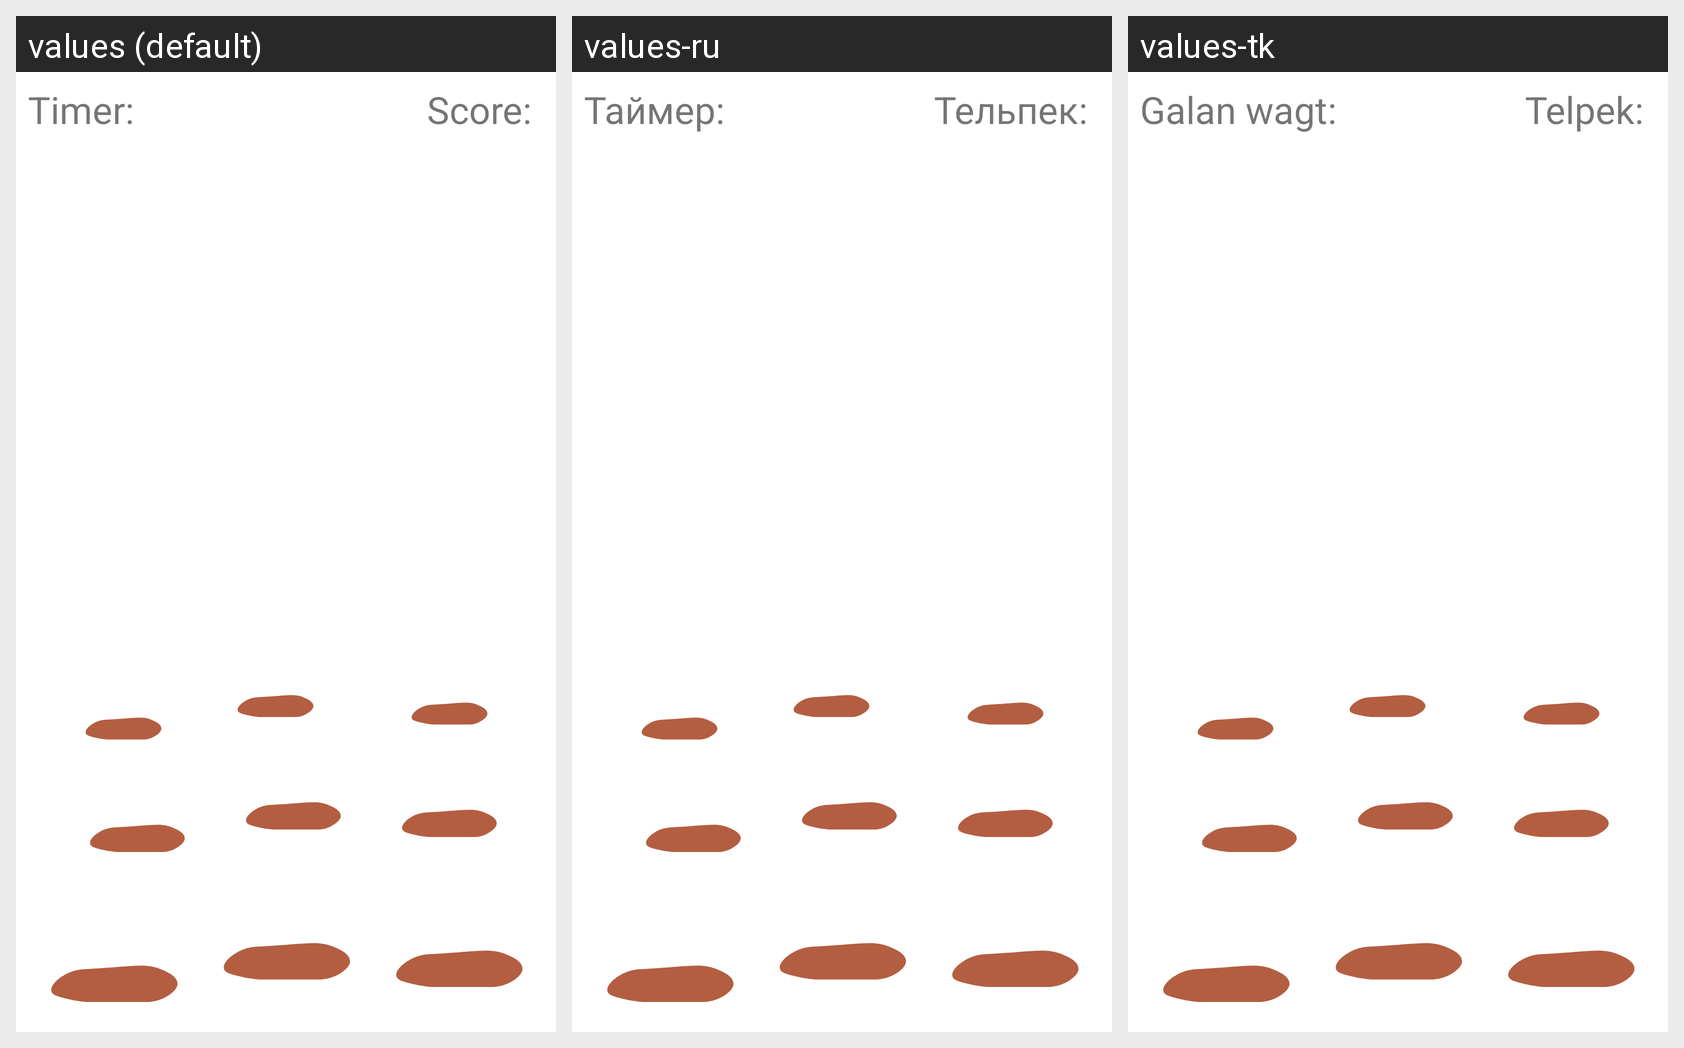

Locale-by-locale string values for the Android screen shown in this grid:
Android screen res/layout/fragment_game.xml rendered under 3 locales, left to right: values (default), values-ru, values-tk. Device: Nexus 5 (rendered at 1080×1920; each locale shown at half size, 540×960, under a caption strip naming it); theme Theme.TelpekRemover.
Strings drawn on this screen, with the default value and each locale's value (text and hints the layout hard-codes, and strings that could not be matched under every locale, appear in the picture but are not listed):

timer
  values: Timer:
  values-ru: Таймер:
  values-tk: Galan wagt:

score
  values: Score:
  values-ru: Тельпек:
  values-tk: Telpek:
